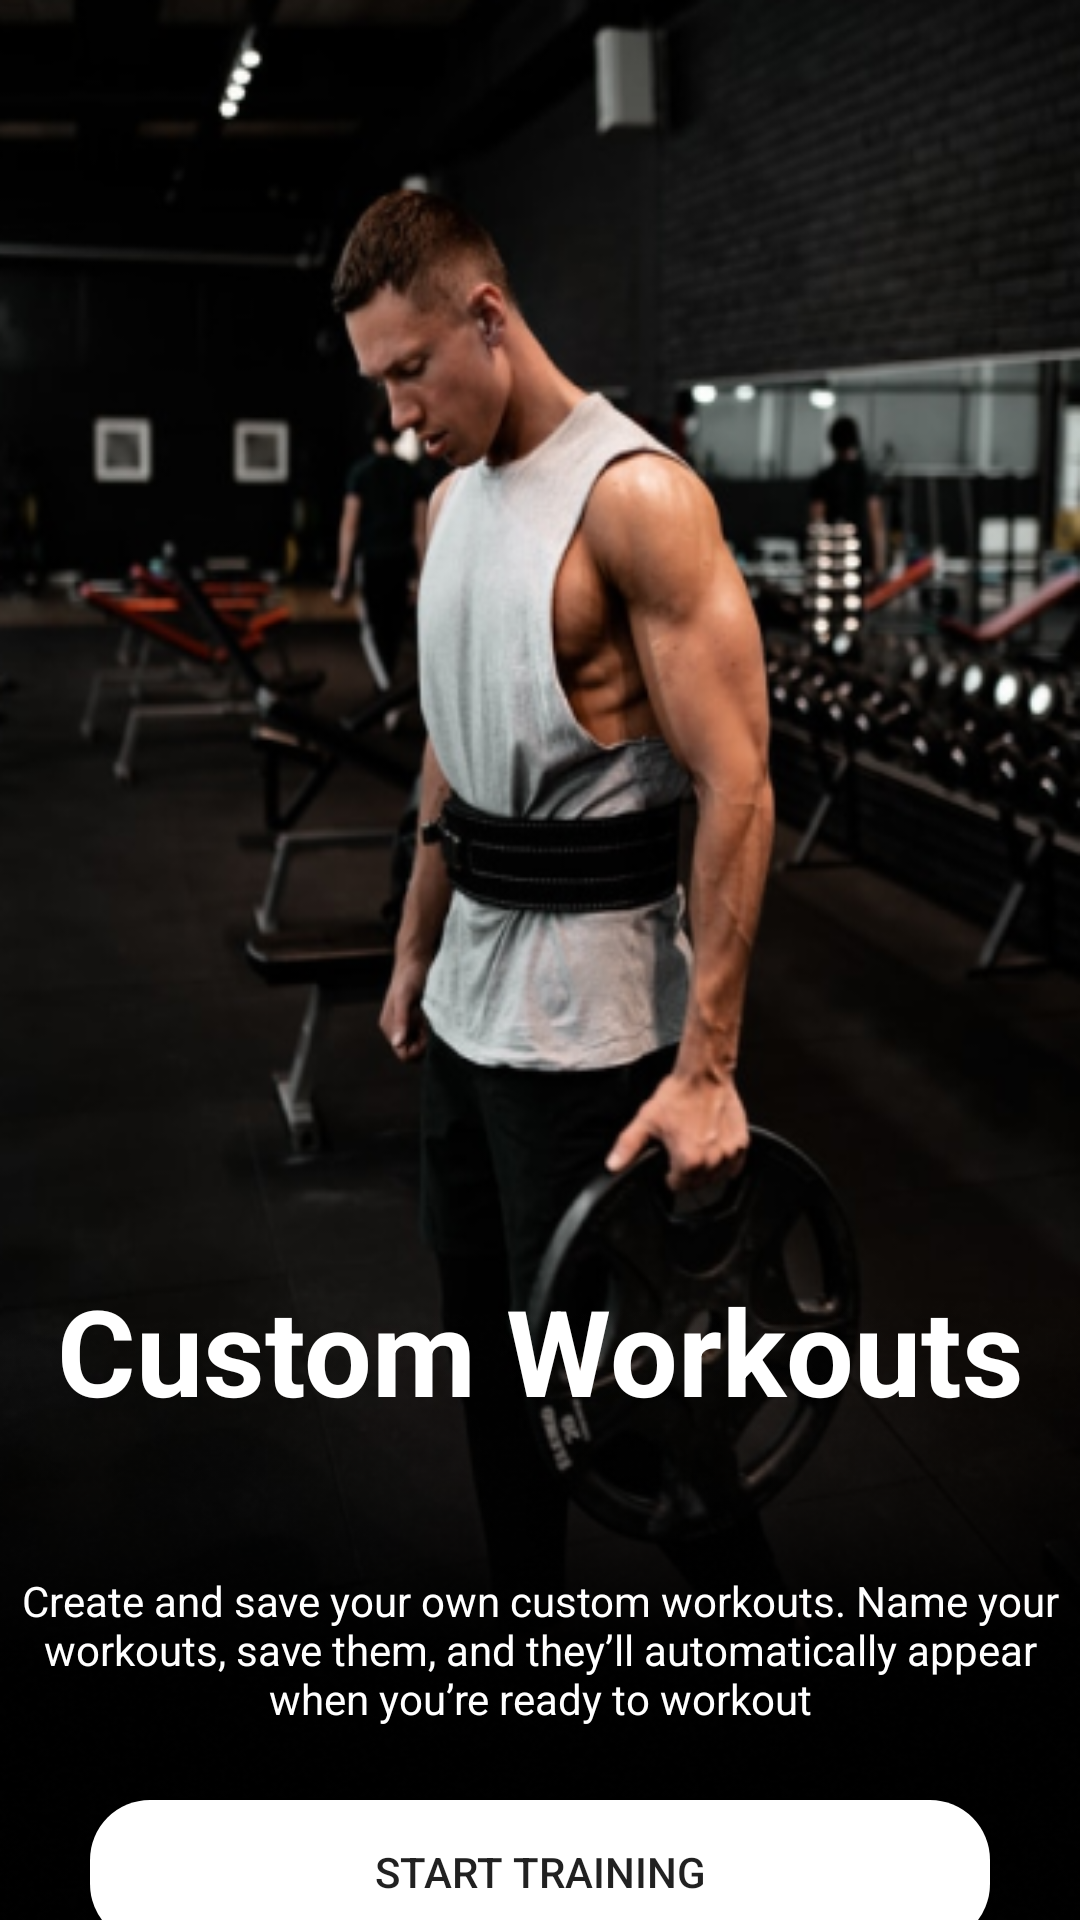

Produce the Android XML layout that renders to this screen, including the resource entries it uses.
<!-- AndroidManifest.xml: application theme Theme.GYM -->
<!-- res/layout/activity_thirdpage.xml -->
<?xml version="1.0" encoding="utf-8"?>
<LinearLayout xmlns:android="http://schemas.android.com/apk/res/android"
    xmlns:app="http://schemas.android.com/apk/res-auto"
    xmlns:tools="http://schemas.android.com/tools"
    android:layout_width="match_parent"
    android:layout_height="match_parent"
    android:background="@drawable/third"
    tools:context=".Thirdpage">
    <LinearLayout
        android:layout_width="match_parent"
        android:layout_height="400dp"
        android:layout_marginTop="400dp"
        android:background="@drawable/rectangle_akhal"
        android:orientation="vertical">

        <TextView
            android:id="@+id/text_third"
            android:layout_width="match_parent"

            android:layout_height="100dp"
            android:gravity="center"

            android:text="@string/text_third"
            android:textAlignment="center"
            android:textColor="@color/white"
            android:textSize="40sp"

            android:textStyle="bold">

        </TextView>

        <TextView
            android:id="@+id/text_second_line_page3"
            android:layout_width="match_parent"
            android:layout_height="100dp"
            android:gravity="center"
            android:text="@string/text_second_line_page3"
            android:textAlignment="center"

            android:textColor="@color/white"
            android:textSize="14sp">

        </TextView>

        <Button
            android:id="@+id/button_getStarted"
            android:layout_width="300dp"
            android:layout_height="wrap_content"
            android:layout_gravity="center"
            android:background="@drawable/btn"
            android:text="Start training" />

        <Button
            android:id="@id/signin_text"
            android:layout_width="350dp"
            android:layout_height="20dp"
            android:layout_gravity="center"
            android:layout_marginTop="20dp"
            android:background="@drawable/btn2"
            android:text="You already have account ? Sign in  "

            android:textColor="@color/white"
            tools:ignore="HardcodedText" />

    </LinearLayout>
</LinearLayout>
<!-- resources referenced by this layout -->
<resources>
  <color name="white">#FFFFFFFF</color>
  <!-- drawable btn (drawable) -->
  <?xml version="1.0" encoding="utf-8"?>
  <shape android:shape="rectangle" xmlns:android="http://schemas.android.com/apk/res/android">
  <solid android:color="@color/white"></solid>
      <corners android:radius="20dp"></corners>
  </shape>
  <!-- drawable btn2 (drawable) -->
  <?xml version="1.0" encoding="utf-8"?>
  <shape android:shape="rectangle" xmlns:android="http://schemas.android.com/apk/res/android">
  <solid android:color="#00FFFFFF"></solid>
      <corners android:radius="20dp"></corners>
  </shape>
  <!-- drawable rectangle_akhal: png bitmap (drawable-v24, 71411 bytes) -->
  <!-- drawable third: png bitmap (drawable-v24, 224727 bytes) -->
  <string name="text_second_line_page3">Create and save your own custom workouts. Name your workouts, save them, and they’ll automatically appear when you’re ready to workout</string>
  <string name="text_third">Custom Workouts</string>
  <style name="Theme.GYM" parent="Theme.AppCompat.Light.NoActionBar">
          
          <item name="colorPrimary">@color/purple_500</item>
          <item name="colorPrimaryVariant">@color/purple_700</item>
          <item name="colorOnPrimary">@color/white</item>
          
          <item name="colorSecondary">@color/teal_200</item>
          <item name="colorSecondaryVariant">@color/teal_700</item>
          <item name="colorOnSecondary">@color/black</item>
          
          <item name="android:statusBarColor" tools:targetApi="l">?attr/colorPrimaryVariant</item>
          
      </style>
  <color name="purple_500">#FF6200EE</color>
  <color name="purple_700">#FF3700B3</color>
  <color name="teal_200">#FF03DAC5</color>
  <color name="teal_700">#FF018786</color>
  <color name="black">#FF000000</color>
</resources>
